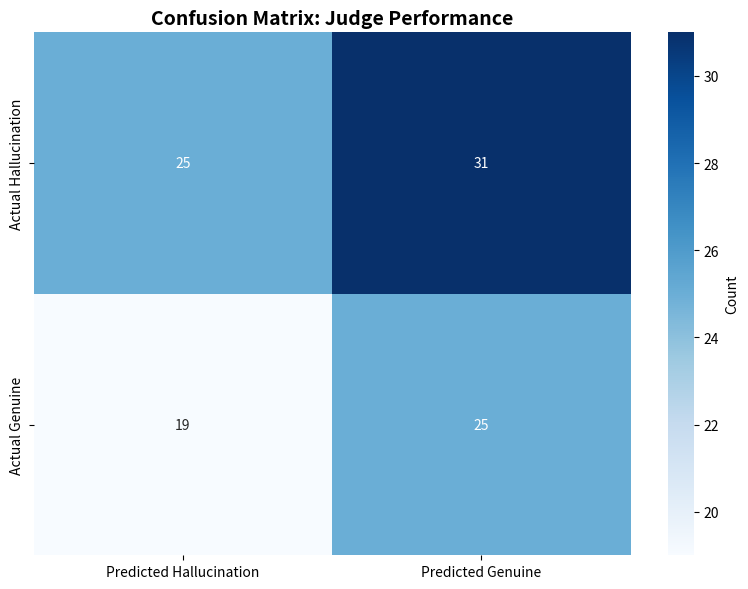
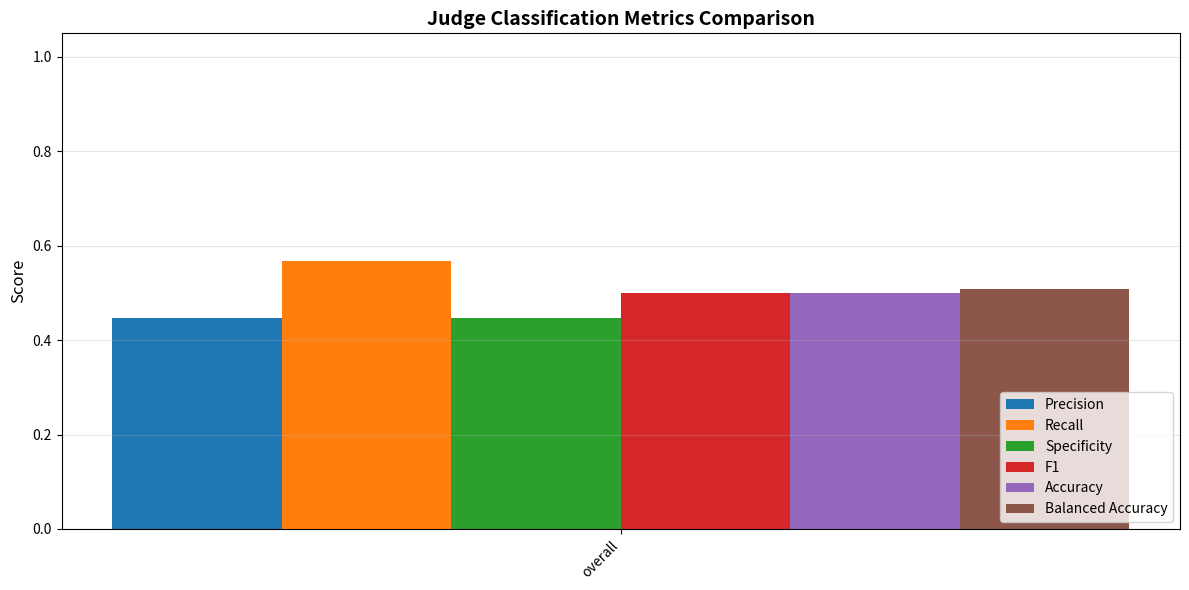
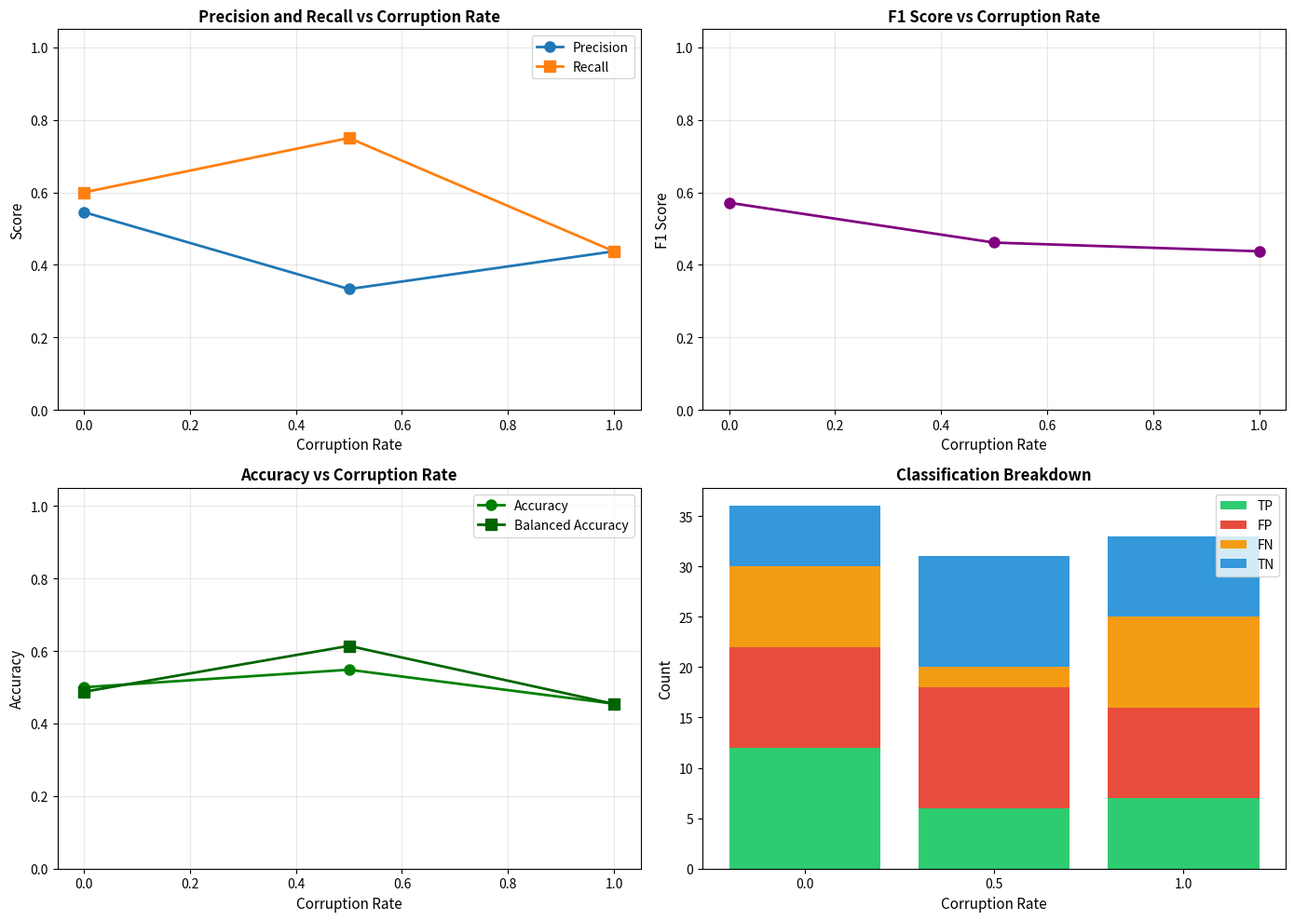

Write Python code to recreate these figures, in order.
"""
RQ1 Classification Analysis

Analyzes LLM-as-a-judge performance in detecting hallucinations:
- Compute confusion matrices
- Calculate precision, recall, F1, accuracy
- Compare performance across different experimental conditions
- Visualize classification performance
"""

import pandas as pd
import numpy as np
import matplotlib.pyplot as plt
import seaborn as sns
from pathlib import Path
from typing import Dict, List, Tuple
import logging

logging.basicConfig(level=logging.INFO)
logger = logging.getLogger(__name__)


class RQ1ClassificationAnalysis:
    """
    Analyze judge classification performance for RQ1.
    
    Computes standard classification metrics to answer:
    - How well can LLM-as-a-judge detect hallucinations?
    - What is the precision/recall trade-off?
    """
    
    def __init__(self, df: pd.DataFrame):
        """
        Initialize classification analyzer.
        
        Args:
            df: DataFrame with prepared RQ1 data (from RQ1DataLoader)
        """
        self.df = df
        
        # Validate required columns
        required_cols = ['is_hallucination', 'judge_predicts_hallucination', 'classification']
        missing = [col for col in required_cols if col not in df.columns]
        if missing:
            raise ValueError(f"Missing required columns: {missing}")
        
        logger.info(f"Classification analyzer initialized with {len(df)} edges")
    
    def compute_confusion_matrix(self, group_by: str = None) -> pd.DataFrame:
        """
        Compute confusion matrix (TP/FP/FN/TN counts).
        
        Args:
            group_by: Optional column to group by (e.g., 'judging_strategy', 'combo')
            
        Returns:
            DataFrame with confusion matrix counts
        """
        if group_by is None:
            # Overall confusion matrix
            counts = self.df['classification'].value_counts().to_dict()
            result = pd.DataFrame([{
                'group': 'overall',
                'TP': counts.get('TP', 0),
                'FP': counts.get('FP', 0),
                'FN': counts.get('FN', 0),
                'TN': counts.get('TN', 0)
            }])
        else:
            # Grouped confusion matrix
            results = []
            for group_name, group_df in self.df.groupby(group_by):
                counts = group_df['classification'].value_counts().to_dict()
                results.append({
                    'group': group_name,
                    'TP': counts.get('TP', 0),
                    'FP': counts.get('FP', 0),
                    'FN': counts.get('FN', 0),
                    'TN': counts.get('TN', 0)
                })
            result = pd.DataFrame(results)
        
        # Add total column
        result['total'] = result['TP'] + result['FP'] + result['FN'] + result['TN']
        
        return result
    
    def compute_classification_metrics(self, group_by: str = None) -> pd.DataFrame:
        """
        Compute classification metrics (precision, recall, F1, accuracy).
        
        Args:
            group_by: Optional column to group by
            
        Returns:
            DataFrame with classification metrics
        """
        conf_matrix = self.compute_confusion_matrix(group_by)
        
        metrics = []
        for _, row in conf_matrix.iterrows():
            tp, fp, fn, tn = row['TP'], row['FP'], row['FN'], row['TN']
            
            # Precision: TP / (TP + FP)
            precision = tp / (tp + fp) if (tp + fp) > 0 else 0.0
            
            # Recall (Sensitivity): TP / (TP + FN)
            recall = tp / (tp + fn) if (tp + fn) > 0 else 0.0
            
            # Specificity: TN / (TN + FP)
            specificity = tn / (tn + fp) if (tn + fp) > 0 else 0.0
            
            # F1 score: 2 * (precision * recall) / (precision + recall)
            f1 = 2 * (precision * recall) / (precision + recall) if (precision + recall) > 0 else 0.0
            
            # Accuracy: (TP + TN) / (TP + TN + FP + FN)
            accuracy = (tp + tn) / (tp + tn + fp + fn) if (tp + tn + fp + fn) > 0 else 0.0
            
            # Balanced accuracy: (recall + specificity) / 2
            balanced_accuracy = (recall + specificity) / 2
            
            metrics.append({
                'group': row['group'],
                'precision': precision,
                'recall': recall,
                'specificity': specificity,
                'f1': f1,
                'accuracy': accuracy,
                'balanced_accuracy': balanced_accuracy,
                'TP': tp,
                'FP': fp,
                'FN': fn,
                'TN': tn
            })
        
        return pd.DataFrame(metrics)
    
    def compute_metrics_by_corruption_rate(self) -> pd.DataFrame:
        """
        Compute metrics stratified by corruption rate.
        
        Returns:
            DataFrame with metrics for each corruption rate
        """
        if 'corruption_rate' not in self.df.columns:
            logger.warning("No corruption_rate column found, skipping stratified analysis")
            return pd.DataFrame()
        
        return self.compute_classification_metrics(group_by='corruption_rate')
    
    def visualize_confusion_matrix(self, output_path: str, group_by: str = None):
        """
        Visualize confusion matrix as heatmap.
        
        Args:
            output_path: Path to save figure
            group_by: Optional grouping column
        """
        conf_matrix = self.compute_confusion_matrix(group_by)
        
        if group_by is None:
            # Single confusion matrix
            fig, ax = plt.subplots(figsize=(8, 6))
            
            # Create 2x2 matrix for heatmap
            row = conf_matrix.iloc[0]
            matrix = np.array([
                [row['TP'], row['FP']],
                [row['FN'], row['TN']]
            ])
            
            sns.heatmap(
                matrix, 
                annot=True, 
                fmt='d', 
                cmap='Blues',
                xticklabels=['Predicted Hallucination', 'Predicted Genuine'],
                yticklabels=['Actual Hallucination', 'Actual Genuine'],
                ax=ax,
                cbar_kws={'label': 'Count'}
            )
            
            ax.set_title('Confusion Matrix: Judge Performance', fontsize=14, fontweight='bold')
            
        else:
            # Multiple confusion matrices
            n_groups = len(conf_matrix)
            fig, axes = plt.subplots(1, n_groups, figsize=(6*n_groups, 5))
            
            if n_groups == 1:
                axes = [axes]
            
            for idx, (_, row) in enumerate(conf_matrix.iterrows()):
                matrix = np.array([
                    [row['TP'], row['FP']],
                    [row['FN'], row['TN']]
                ])
                
                sns.heatmap(
                    matrix,
                    annot=True,
                    fmt='d',
                    cmap='Blues',
                    xticklabels=['Pred Halluc', 'Pred Genuine'],
                    yticklabels=['True Halluc', 'True Genuine'],
                    ax=axes[idx],
                    cbar_kws={'label': 'Count'}
                )
                
                axes[idx].set_title(f'{row["group"]}', fontsize=12, fontweight='bold')
        
        plt.tight_layout()
        plt.savefig(output_path, dpi=300, bbox_inches='tight')
        plt.close()
        
        logger.info(f"Saved confusion matrix to: {output_path}")
    
    def visualize_metrics_comparison(self, output_path: str, group_by: str = None):
        """
        Visualize comparison of classification metrics.
        
        Args:
            output_path: Path to save figure
            group_by: Optional grouping column
        """
        metrics = self.compute_classification_metrics(group_by)
        
        # Create bar plot comparing metrics
        fig, ax = plt.subplots(figsize=(12, 6))
        
        metric_cols = ['precision', 'recall', 'specificity', 'f1', 'accuracy', 'balanced_accuracy']
        x = np.arange(len(metrics))
        width = 0.12
        
        for i, metric in enumerate(metric_cols):
            offset = (i - len(metric_cols)/2) * width + width/2
            ax.bar(x + offset, metrics[metric], width, label=metric.replace('_', ' ').title())
        
        ax.set_ylabel('Score', fontsize=12)
        ax.set_title('Judge Classification Metrics Comparison', fontsize=14, fontweight='bold')
        ax.set_xticks(x)
        ax.set_xticklabels(metrics['group'], rotation=45, ha='right')
        ax.legend(loc='lower right')
        ax.set_ylim([0, 1.05])
        ax.grid(axis='y', alpha=0.3)
        
        plt.tight_layout()
        plt.savefig(output_path, dpi=300, bbox_inches='tight')
        plt.close()
        
        logger.info(f"Saved metrics comparison to: {output_path}")
    
    def visualize_performance_by_corruption_rate(self, output_path: str):
        """
        Visualize how judge performance varies with corruption rate.
        
        Args:
            output_path: Path to save figure
        """
        if 'corruption_rate' not in self.df.columns:
            logger.warning("No corruption_rate column, skipping corruption rate visualization")
            return
        
        metrics = self.compute_metrics_by_corruption_rate()
        
        if metrics.empty:
            return
        
        fig, axes = plt.subplots(2, 2, figsize=(14, 10))
        axes = axes.flatten()
        
        # Sort by corruption rate for better visualization
        metrics = metrics.sort_values('group')
        
        # Plot 1: Precision and Recall
        axes[0].plot(metrics['group'], metrics['precision'], 'o-', label='Precision', linewidth=2, markersize=8)
        axes[0].plot(metrics['group'], metrics['recall'], 's-', label='Recall', linewidth=2, markersize=8)
        axes[0].set_xlabel('Corruption Rate', fontsize=11)
        axes[0].set_ylabel('Score', fontsize=11)
        axes[0].set_title('Precision and Recall vs Corruption Rate', fontsize=12, fontweight='bold')
        axes[0].legend()
        axes[0].grid(alpha=0.3)
        axes[0].set_ylim([0, 1.05])
        
        # Plot 2: F1 Score
        axes[1].plot(metrics['group'], metrics['f1'], 'o-', color='purple', linewidth=2, markersize=8)
        axes[1].set_xlabel('Corruption Rate', fontsize=11)
        axes[1].set_ylabel('F1 Score', fontsize=11)
        axes[1].set_title('F1 Score vs Corruption Rate', fontsize=12, fontweight='bold')
        axes[1].grid(alpha=0.3)
        axes[1].set_ylim([0, 1.05])
        
        # Plot 3: Accuracy
        axes[2].plot(metrics['group'], metrics['accuracy'], 'o-', color='green', linewidth=2, markersize=8)
        axes[2].plot(metrics['group'], metrics['balanced_accuracy'], 's-', color='darkgreen', linewidth=2, markersize=8)
        axes[2].set_xlabel('Corruption Rate', fontsize=11)
        axes[2].set_ylabel('Accuracy', fontsize=11)
        axes[2].set_title('Accuracy vs Corruption Rate', fontsize=12, fontweight='bold')
        axes[2].legend(['Accuracy', 'Balanced Accuracy'])
        axes[2].grid(alpha=0.3)
        axes[2].set_ylim([0, 1.05])
        
        # Plot 4: TP/FP/FN/TN stacked bar
        x = np.arange(len(metrics))
        axes[3].bar(x, metrics['TP'], label='TP', color='#2ecc71')
        axes[3].bar(x, metrics['FP'], bottom=metrics['TP'], label='FP', color='#e74c3c')
        axes[3].bar(x, metrics['FN'], bottom=metrics['TP'] + metrics['FP'], label='FN', color='#f39c12')
        axes[3].bar(x, metrics['TN'], bottom=metrics['TP'] + metrics['FP'] + metrics['FN'], label='TN', color='#3498db')
        axes[3].set_xlabel('Corruption Rate', fontsize=11)
        axes[3].set_ylabel('Count', fontsize=11)
        axes[3].set_title('Classification Breakdown', fontsize=12, fontweight='bold')
        axes[3].set_xticks(x)
        axes[3].set_xticklabels(metrics['group'])
        axes[3].legend()
        
        plt.tight_layout()
        plt.savefig(output_path, dpi=300, bbox_inches='tight')
        plt.close()
        
        logger.info(f"Saved corruption rate analysis to: {output_path}")


def main():
    """Example usage of RQ1 classification analysis."""
    
    # This would typically be called after loading data with RQ1DataLoader
    # For demonstration, we create a sample dataset
    
    np.random.seed(42)
    n = 100
    
    sample_data = pd.DataFrame({
        'is_hallucination': np.random.choice([True, False], n),
        'judge_predicts_hallucination': np.random.choice([True, False], n),
        'corruption_rate': np.random.choice([0.0, 0.5, 1.0], n)
    })
    
    # Add classification
    sample_data['classification'] = [
        'TP' if (h and p) else 'FN' if (h and not p) else 'FP' if (not h and p) else 'TN'
        for h, p in zip(sample_data['is_hallucination'], sample_data['judge_predicts_hallucination'])
    ]
    
    # Run analysis
    analyzer = RQ1ClassificationAnalysis(sample_data)
    
    # Compute metrics
    print("\n" + "="*80)
    print("OVERALL METRICS")
    print("="*80)
    metrics = analyzer.compute_classification_metrics()
    print(metrics.to_string(index=False))
    
    print("\n" + "="*80)
    print("METRICS BY CORRUPTION RATE")
    print("="*80)
    metrics_by_rate = analyzer.compute_metrics_by_corruption_rate()
    print(metrics_by_rate.to_string(index=False))
    
    # Generate visualizations
    output_dir = Path("rq1_analyses/test/figures")
    output_dir.mkdir(parents=True, exist_ok=True)
    
    analyzer.visualize_confusion_matrix(str(output_dir / "confusion_matrix.png"))
    analyzer.visualize_metrics_comparison(str(output_dir / "metrics_comparison.png"))
    analyzer.visualize_performance_by_corruption_rate(str(output_dir / "performance_by_corruption_rate.png"))


if __name__ == "__main__":
    main()
